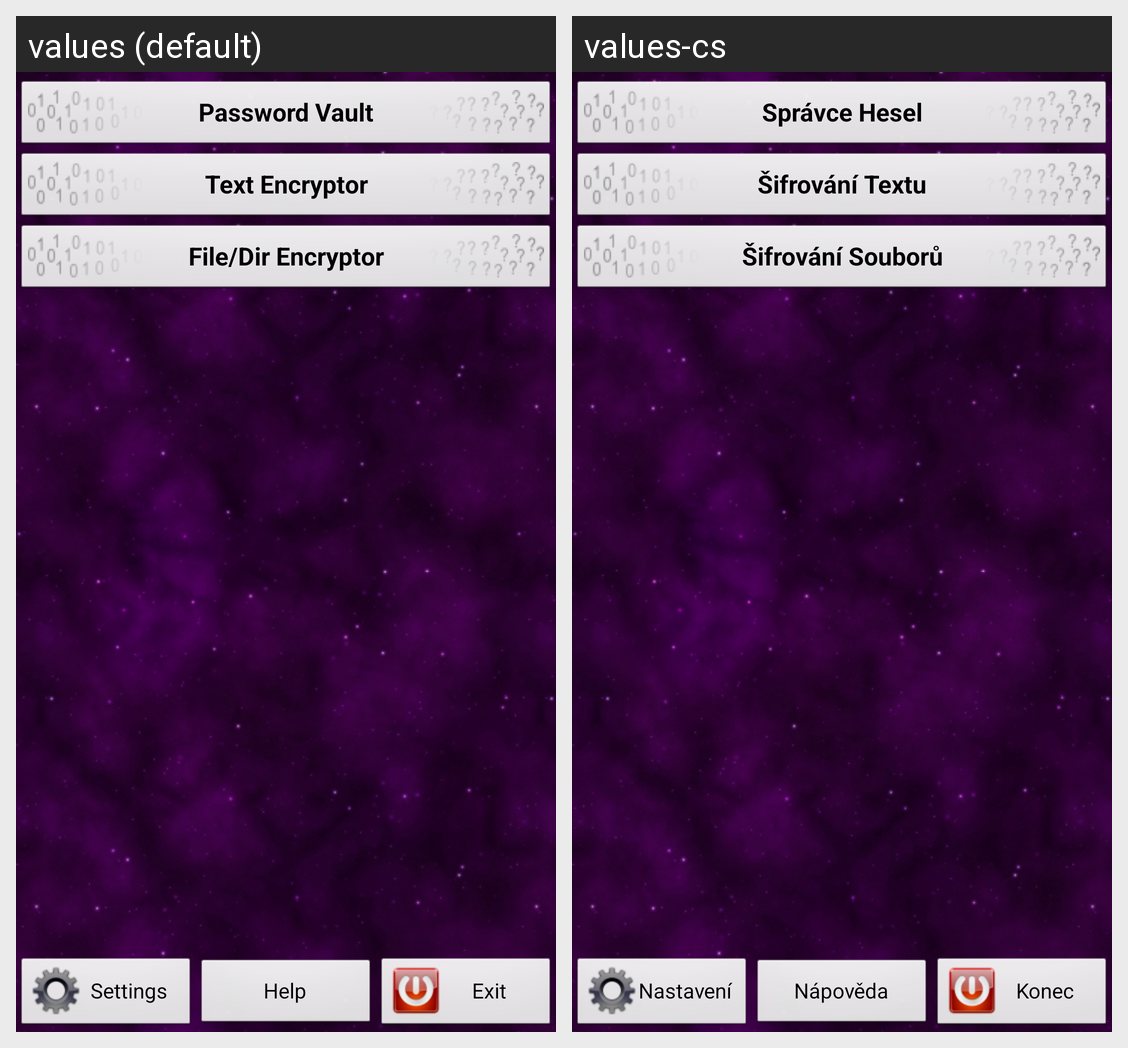

This grid shows one Android layout under two languages. Give, for every string resource on the screen, its name, the default text and each shown locale's text.
Android screen res/layout/la_main_old.xml rendered under 2 locales, left to right: values (default), values-cs. Device: Nexus 5 (rendered at 1080×1920; each locale shown at half size, 540×960, under a caption strip naming it); theme Theme.SSE.
Strings drawn on this screen, with the default value and each locale's value (text and hints the layout hard-codes, and strings that could not be matched under every locale, appear in the picture but are not listed):

main_passwordVaultButton
  values: Password Vault
  values-cs: Správce Hesel

main_messageEncButton
  values: Text Encryptor
  values-cs: Šifrování Textu

main_fileEncButton
  values: File/Dir Encryptor
  values-cs: Šifrování Souborů

main_settingsButton
  values: Settings
  values-cs: Nastavení

main_helpButton
  values: Help
  values-cs: Nápověda

main_exitButton
  values: Exit
  values-cs: Konec
